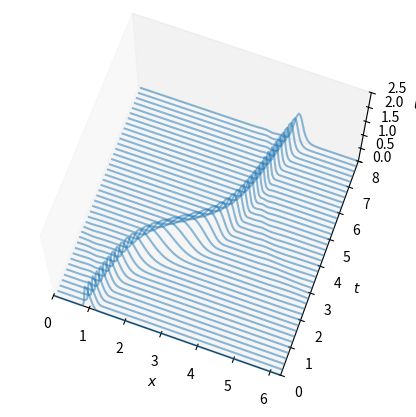

Reproduce this figure in Python.
"""
Variable coefficient wave equation

[redacted]
"""

import numpy as np
from numpy.fft import fft, ifft
import matplotlib.pyplot as plt
from mpl_toolkits.mplot3d import axes3d
from matplotlib.collections import LineCollection

# Set up grid and initial condition
N = 2**7; h = 2*np.pi/N; x = np.linspace(h, 2*np.pi, N)
t = 0.0; dt = h/4.0
c = 0.2 + np.sin(x - 1) ** 2
v = np.exp(-100 * (x - 1)**2)
vold = np.exp(-100 * (x - 0.2*dt -1)**2)

# Time-stepping by leap-frog formula
tmax = 8.0; tplot = 0.2
plotgap = int(round(tplot/dt)); dt = tplot/plotgap
nplots = int(round(tmax/tplot))
tdata = np.zeros(nplots+1)
data = []
data.append(list(zip(x, v)))

# k = np.append(np.arange(0, N/2), np.append(0, np.arange(-N/2+1, 0)))
k = np.fft.fftfreq(N, 1/N); k[N//2] = 0;
jk = 1j*k
for i in range(nplots):
    for n in range(plotgap):
        t = t + dt
        vprime = np.real(ifft(jk * fft(v)))
        vnew = vold - 2 * dt * c * vprime
        vold = v
        v = vnew
    
    data.append(list(zip(x, v)))
    tdata[i+1] = t  # by default tdata[0] = 0
    
fig = plt.figure(figsize=(7,5), dpi = 80)
ax = fig.add_subplot(111, projection='3d')
poly = LineCollection(data)
poly.set_alpha(0.5)
ax.add_collection3d(poly, zs=tdata, zdir='y')
ax.set_xlabel(r'$x$'); ax.set_xlim3d(0, 2*np.pi)
ax.set_ylabel(r'$t$'); ax.set_ylim3d(0, tmax)
ax.set_zlabel(r'$u$'); ax.set_zlim3d(0, 2.5)
ax.view_init(70, -70)
plt.show()
ax.grid(False)
# ax.set_title('variable coefficient wave'
        
